Run: headless pygame with SDL's dummy video driver; simulated clock (each Clock.tick advances the game by its frame time, no real sleeping); random seed 0; keys injected as events and as key.get_pressed() state; no mouse input.
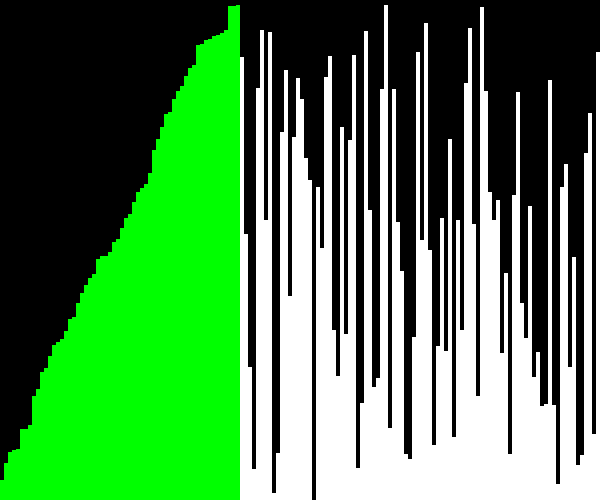
Frame 1 of 4 · flips 1–60 · no input
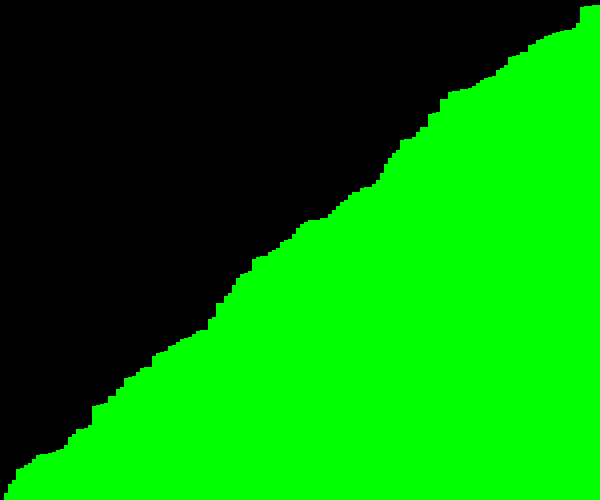
Frame 2 of 4 · flips 61–180 · tapped SPACE, RETURN · held RIGHT (→), D
Frame 3 of 4 · flips 181–300 · held DOWN (↓), S · screen unchanged from frame 2, image omitted
Frame 4 of 4 · flips 301–420 · held LEFT (←), A, UP (↑), W · screen unchanged from frame 3, image omitted

The pygame program that drew these frames:

import pygame as pg
import random
import sys

RED = (255, 0, 0)
WHITE = (255, 255, 255)
GREEN = (0, 255, 0)

WIDTH = 600
HEIGHT = 500
window_size = (WIDTH, HEIGHT)

pg.init()

win = pg.display.set_mode(window_size)
pg.display.set_caption('Insertion Sort')
clock = pg.time.Clock()

n = 4
division = int(WIDTH/n)

h_arr = []
state = []

def filling_array(h_arr, state): 
    for i in range(division):
        height = random.randint(0, HEIGHT)
        h_arr.append(height)
        state.append(1)

counter = 0

def InsertionSort(h_arr, state, counter):
    filling_array(h_arr, state)
    while InsertionSort:
        win.fill((0, 0, 0))

        if counter < len(h_arr):

            key = h_arr[counter]
            j = counter - 1 

            while j >= 0 and h_arr[j] > key:
                h_arr[j], h_arr[j+1] = h_arr[j-1], h_arr[j]
                j -= 1
            h_arr[j+1] = key
        counter += 1


        if counter - 1 < len(h_arr):
            state[counter - 1] = 2

        #changing the colors of the rectangles depending on their state
        for i in range(len(h_arr)):
            if state[i] == 0:
                color = RED
            elif state[i] == 2:
                color = GREEN  
            else:
                color = WHITE
            pg.draw.rect(win, color, pg.Rect(int(i*n), HEIGHT - h_arr[i], n, h_arr[i]))

        for event in pg.event.get():
            if event.type == pg.QUIT:
                pg.quit()
                sys.exit()

        #speed of the sorting
        clock.tick(30)
        pg.display.flip()

    return h_arr

if __name__ == "__main__":
    InsertionSort(h_arr, state, counter)
